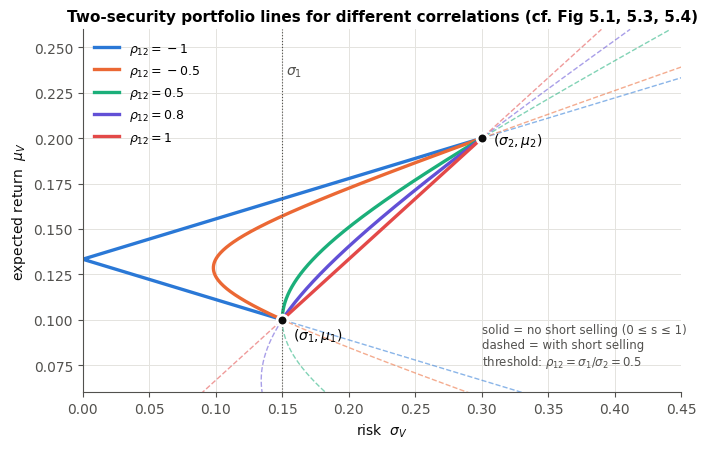

Write Python code to recreate this figure. (Note: this script raises an exception after producing the figure.)
"""Figures for Chapter 5 (Portfolio Management) notes - Capinski & Zastawniak.
All data are the book's own examples unless stated otherwise."""
import numpy as np
import matplotlib
matplotlib.use("Agg")
import matplotlib.pyplot as plt

OUT = "/home/claude/ch5/figures/"
B, O, A, Y, M, G, V, R = "#2a78d6", "#eb6834", "#1baf7a", "#eda100", "#e87ba4", "#008300", "#6250d6", "#e34948"
INK, INK2, GRID = "#0b0b0b", "#52514e", "#e4e3df"
plt.rcParams.update({
    "svg.fonttype": "path", "font.family": "DejaVu Sans", "font.size": 10,
    "axes.edgecolor": INK2, "axes.labelcolor": INK, "axes.titlesize": 11,
    "axes.titleweight": "bold", "axes.spines.top": False, "axes.spines.right": False,
    "axes.grid": True, "grid.color": GRID, "grid.linewidth": 0.7,
    "xtick.color": INK2, "ytick.color": INK2, "legend.frameon": False,
    "figure.facecolor": "white", "axes.facecolor": "white", "lines.linewidth": 2,
})
def save(fig, name):
    fig.tight_layout(); fig.savefig(OUT + name, format="svg", bbox_inches="tight"); fig.savefig("/tmp/claude-0/-home-claude/327c6f50-71de-5337-b96a-a34486cccd5a/scratchpad/" + name.replace(".svg", ".png"), dpi=90, bbox_inches="tight"); plt.close(fig)

# ---------------------------------------------------------------- 1. two securities, varying rho
mu1, s1, mu2, s2 = 0.10, 0.15, 0.20, 0.30   # illustrative; sigma1/sigma2 = 0.5
rhos = [(-1, B), (-0.5, O), (0.5, A), (0.8, V), (1, R)]
s = np.linspace(-0.6, 1.6, 600)
fig, ax = plt.subplots(figsize=(7.2, 4.6))
for rho, c in rhos:
    sig = np.sqrt(np.maximum((1-s)**2*s1**2 + s**2*s2**2 + 2*s*(1-s)*rho*s1*s2, 0))
    mu = (1-s)*mu1 + s*mu2
    ax.plot(sig, mu, color=c, lw=1, alpha=.55, ls="--")
    k = (s >= 0) & (s <= 1)
    ax.plot(sig[k], mu[k], color=c, lw=2.4, label=fr"$\rho_{{12}}={rho}$")
ax.scatter([s1, s2], [mu1, mu2], s=60, color=INK, zorder=5, edgecolor="white", lw=2)
ax.annotate(r"$(\sigma_1,\mu_1)$", (s1, mu1), xytext=(8, -14), textcoords="offset points")
ax.annotate(r"$(\sigma_2,\mu_2)$", (s2, mu2), xytext=(8, -4), textcoords="offset points")
ax.axvline(s1, color=INK2, lw=.8, ls=":")
ax.text(s1+.003, 0.235, r"$\sigma_1$", color=INK2)
ax.set_xlim(0, 0.45); ax.set_ylim(0.06, 0.26)
ax.set_xlabel(r"risk  $\sigma_V$"); ax.set_ylabel(r"expected return  $\mu_V$")
ax.set_title("Two-security portfolio lines for different correlations (cf. Fig 5.1, 5.3, 5.4)")
ax.legend(loc="upper left", fontsize=9)
ax.text(0.30, 0.075, "solid = no short selling (0 ≤ s ≤ 1)\ndashed = with short selling\n"
        r"threshold: $\rho_{12}=\sigma_1/\sigma_2=0.5$", fontsize=8.5, color=INK2)
save(fig, "fig1_two_security_rho.svg")

# ---------------------------------------------------------------- 2. variance vs s : three cases
fig, axs = plt.subplots(1, 3, figsize=(10, 3.3), sharey=False)
cases = [(0.9, "case 3: ρ > σ₁/σ₂  →  s₀ < 0, s_min = 0"),
         (0.2, "case 1: ρ < σ₁/σ₂  →  0 < s₀ < 1"),
         (None, "σ₂ < σ₁ with high ρ  →  s₀ > 1, s_min = 1")]
for ax, (rho, title) in zip(axs, cases):
    if rho is None:
        a1, a2, r = 0.30, 0.15, 0.9
    else:
        a1, a2, r = s1, s2, rho
    ss = np.linspace(-0.8, 1.8, 400)
    var = (1-ss)**2*a1**2 + ss**2*a2**2 + 2*ss*(1-ss)*r*a1*a2
    s0 = (a1**2 - r*a1*a2)/(a1**2 + a2**2 - 2*r*a1*a2)
    smin = min(max(s0, 0), 1)
    ax.plot(ss, var, color=INK2, lw=1)
    k = (ss >= 0) & (ss <= 1)
    ax.plot(ss[k], var[k], color=B, lw=2.6)
    v0 = (1-s0)**2*a1**2 + s0**2*a2**2 + 2*s0*(1-s0)*r*a1*a2
    vm = (1-smin)**2*a1**2 + smin**2*a2**2 + 2*smin*(1-smin)*r*a1*a2
    ax.scatter([s0], [v0], color=O, s=50, zorder=5, edgecolor="white", lw=1.5, label=f"$s_0$={s0:.2f}")
    ax.scatter([smin], [vm], color=A, s=70, marker="D", zorder=6, edgecolor="white", lw=1.5, label=f"$s_{{min}}$={smin:.2f}")
    for x in (0, 1): ax.axvline(x, color=INK2, lw=.7, ls=":")
    ax.set_title(title, fontsize=9, fontweight="normal")
    ax.set_xlabel(r"$s=w_2$"); ax.legend(fontsize=8, loc="upper center")
    ax.set_ylim(0, None)
axs[0].set_ylabel(r"$\sigma_V^2$")
fig.suptitle(r"Minimising $\sigma_V^2(s)$ — Theorem 5.5 (cf. Fig 5.2). Bold = no short selling", fontsize=11, fontweight="bold")
save(fig, "fig2_variance_vs_s.svg")

# ---------------------------------------------------------------- 3. one risky + risk-free
rF, m1, sg1 = 0.05, 0.15, 0.20
w = np.linspace(-1, 2, 300)
fig, ax = plt.subplots(figsize=(6, 4))
sig, mu = np.abs(w)*sg1, rF + w*(m1-rF)
ax.plot(sig[w < 0], mu[w < 0], color=INK2, lw=1, ls="--", label="short the risky asset (w₁ < 0)")
ax.plot(sig[(w >= 0) & (w <= 1)], mu[(w >= 0) & (w <= 1)], color=B, lw=2.6, label="0 ≤ w₁ ≤ 1 (lend at r_F)")
ax.plot(sig[w > 1], mu[w > 1], color=O, lw=2, label="w₁ > 1 (borrow at r_F, leverage)")
ax.scatter([0, sg1], [rF, m1], color=INK, s=55, zorder=5, edgecolor="white", lw=2)
ax.annotate(r"$(0, r_F)$", (0, rF), xytext=(8, 8), textcoords="offset points")
ax.annotate(r"$(\sigma_1,\mu_1)$", (sg1, m1), xytext=(6, -14), textcoords="offset points")
ax.set_xlabel(r"$\sigma_V=|w_1|\sigma_1$"); ax.set_ylabel(r"$\mu_V$")
ax.set_title("One risky + one risk-free security (Prop 5.7, Fig 5.5)")
ax.legend(fontsize=8.5, loc="upper left"); ax.set_xlim(0, .42)
save(fig, "fig3_risky_plus_riskfree.svg")

# ---------------------------------------------------------------- Example 5.10 data
m = np.array([.10, .15, .20]); sd = np.array([.28, .24, .25])
Rm = np.array([[1, -.1, .25], [-.1, 1, .2], [.25, .2, 1]])
C = Rm*np.outer(sd, sd); Ci = np.linalg.inv(C); u = np.ones(3)
a_, b_, c_ = u@Ci@u, u@Ci@m, m@Ci@m          # uC^-1u^T, uC^-1m^T, mC^-1m^T
det = a_*c_ - b_**2
def w_line(muV):  # Prop 5.10
    return ((c_ - b_*muV)*(u@Ci) + (a_*muV - b_)*(m@Ci))/det
w_mvp = u@Ci/a_
mu_mvp, sd_mvp = m@w_mvp, np.sqrt(w_mvp@C@w_mvp)


def no_short_band(mu_grid):
    """min/max sigma over the segment {w>=0, sum w=1, m.w=mu} (exact via fine grid)."""
    lo, hi = [], []
    for mv in mu_grid:
        pts = []
        for i, j in [(0, 1), (1, 2), (0, 2)]:
            if (m[i]-mv)*(m[j]-mv) <= 0 and m[i] != m[j]:
                t_ = (mv-m[j])/(m[i]-m[j]); w_ = np.zeros(3); w_[i], w_[j] = t_, 1-t_; pts.append(w_)
        if len(pts) < 2: lo.append(np.nan); hi.append(np.nan); continue
        P, Q = pts[0], pts[-1]; tt = np.linspace(0, 1, 400)[:, None]; Ws = P*(1-tt)+Q*tt
        v = np.sqrt(np.einsum("ij,jk,ik->i", Ws, C, Ws)); lo.append(v.min()); hi.append(v.max())
    return np.array(lo), np.array(hi)

# ---------------------------------------------------------------- 4. Markowitz bullet
fig, ax = plt.subplots(figsize=(7.2, 5))
muV = np.linspace(0.02, 0.30, 400)
sdV = np.sqrt((a_*muV**2 - 2*b_*muV + c_)/det)
ax.fill_betweenx(muV, sdV, 0.5, color="#e6e5e0", label="attainable (short selling allowed)")
mg = np.linspace(0.1, 0.2, 300); lo_, hi_ = no_short_band(mg)
ax.fill_betweenx(mg, lo_, hi_, color="#9cc3ef", alpha=.8, label="attainable without short selling")
ax.plot(lo_, mg, color=V, lw=1.6, label="min-variance line, no short selling")
ax.plot(sdV[muV < mu_mvp], muV[muV < mu_mvp], color=INK2, lw=1.6, ls="--", label="minimum variance line (inefficient half)")
ax.plot(sdV[muV >= mu_mvp], muV[muV >= mu_mvp], color=B, lw=2.8, label="efficient frontier")
ax.scatter(sd, m, color=INK, s=55, zorder=5, edgecolor="white", lw=2)
for i in range(3):
    ax.annotate(f"Security {i+1}\n({sd[i]:.2f}, {m[i]:.2f})", (sd[i], m[i]), xytext=(7, -6), textcoords="offset points", fontsize=8)
ax.scatter([sd_mvp], [mu_mvp], color=O, s=80, marker="D", zorder=6, edgecolor="white", lw=1.5)
ax.annotate(f"MVP\nσ={sd_mvp:.3f}, μ={mu_mvp:.3f}", (sd_mvp, mu_mvp), xytext=(-62, -34), textcoords="offset points", fontsize=8.5, color=INK)
ax.set_xlim(0.10, 0.36); ax.set_ylim(0.04, 0.26)
ax.set_xlabel(r"$\sigma_V$"); ax.set_ylabel(r"$\mu_V$")
ax.set_title("Markowitz bullet — Example 5.10 / 5.11 data (cf. Fig 5.7, 5.10)")
ax.legend(fontsize=8, loc="upper center", bbox_to_anchor=(0.5, -0.13), ncol=2)
save(fig, "fig4_markowitz_bullet.svg")

# ---------------------------------------------------------------- 5. weight plane w2,w3
fig, ax = plt.subplots(figsize=(5.4, 5))
ax.fill([0, 1, 0], [0, 0, 1], color="#9cc3ef", alpha=.5, label="no short selling (triangle)")
ax.plot([0, 1, 0, 0], [0, 0, 1, 0], color=INK2, lw=1)
xs = np.linspace(-0.6, 1.6, 10)
for line in ([xs, 0*xs], [0*xs, xs], [xs, 1-xs]):
    ax.plot(*line, color=INK2, lw=.6, ls=":")
mv = np.linspace(-0.05, 0.40, 50); WL = np.array([w_line(x) for x in mv])
ax.plot(WL[:, 1], WL[:, 2], color=B, lw=2.8, label="minimum variance line (Prop 5.10)")
ax.scatter([w_mvp[1]], [w_mvp[2]], color=O, s=70, marker="D", zorder=5, edgecolor="white", lw=1.5, label="MVP")
for (x, y, t) in [(0, 0, "only sec 1"), (1, 0, "only sec 2"), (0, 1, "only sec 3")]:
    ax.scatter([x], [y], color=INK, s=30, zorder=5); ax.annotate(t, (x, y), xytext=(5, 5), textcoords="offset points", fontsize=8)
ax.set_xlim(-0.4, 1.4); ax.set_ylim(-0.4, 1.4); ax.set_aspect("equal")
ax.set_xlabel(r"$w_2$"); ax.set_ylabel(r"$w_3$   ($w_1=1-w_2-w_3$)")
ax.set_title("Attainable portfolios on the $w_2,w_3$ plane (Fig 5.6)")
ax.legend(fontsize=8, loc="upper right")
save(fig, "fig5_weight_plane.svg")

# ---------------------------------------------------------------- 6. CML + market portfolio
rF = 0.05
gw = (m - rF*u)@Ci; wM = gw/gw.sum(); muM, sdM = m@wM, np.sqrt(wM@C@wM)
fig, ax = plt.subplots(figsize=(7.2, 5))
ax.fill_betweenx(muV, sdV, 0.5, color="#eeede9")
ax.plot(sdV, muV, color=INK2, lw=1.4, label="minimum variance line (risky assets only)")
x = np.linspace(0, 0.34, 50)
ax.plot(x, rF + (muM-rF)/sdM*x, color=B, lw=2.8, label=r"CML: $\mu=r_F+\frac{\mu_M-r_F}{\sigma_M}\sigma$")
ax.plot(x, rF - (muM-rF)/sdM*x, color=INK2, lw=1, ls="--")
ax.scatter([0], [rF], color=INK, s=55, zorder=5, edgecolor="white", lw=2)
ax.scatter([sdM], [muM], color=O, s=260, marker="*", zorder=6, edgecolor="white", lw=.8)
ax.annotate(f"market portfolio M\nσ_M={sdM:.3f}, μ_M={muM:.3f}\nw_M=[{wM[0]:.3f}, {wM[1]:.3f}, {wM[2]:.3f}]",
            (sdM, muM), xytext=(10, -40), textcoords="offset points", fontsize=8.5)
ax.annotate(r"$(0,r_F)$, $r_F=5\%$", (0, rF), xytext=(6, 6), textcoords="offset points")
ax.annotate("lending\n(r_F + M)", (sdM*.45, rF+(muM-rF)*.45), xytext=(-5, 18), textcoords="offset points", fontsize=8, color=INK2)
ax.annotate("borrowing\n(leveraged M)", (sdM*1.45, rF+(muM-rF)*1.45), xytext=(-60, 10), textcoords="offset points", fontsize=8, color=INK2)
ax.set_xlim(0, 0.34); ax.set_ylim(0, 0.28)
ax.set_xlabel(r"$\sigma$"); ax.set_ylabel(r"$\mu$")
ax.set_title("Capital Market Line — Example 5.13 (cf. Fig 5.11)")
ax.legend(fontsize=8.5, loc="upper left")
save(fig, "fig6_cml.svg")

# ---------------------------------------------------------------- 7. characteristic line (simulated)
rng = np.random.default_rng(3)
KM = rng.normal(0.01, 0.045, 60); beta_true, alpha_true = 1.3, 0.002
KV = alpha_true + beta_true*KM + rng.normal(0, 0.025, 60)
beta_hat = np.cov(KV, KM, ddof=0)[0, 1]/np.var(KM); alpha_hat = KV.mean() - beta_hat*KM.mean()
fig, ax = plt.subplots(figsize=(6.2, 4.4))
ax.axhline(0, color=INK2, lw=.8); ax.axvline(0, color=INK2, lw=.8)
ax.scatter(KM, KV, s=28, color=B, alpha=.8, edgecolor="white", lw=.8, label="scenarios / observations")
xx = np.linspace(KM.min(), KM.max(), 10)
ax.plot(xx, alpha_hat + beta_hat*xx, color=O, lw=2.4,
        label=fr"$y=\beta_V x+\alpha_V$:  $\beta_V$={beta_hat:.2f}, $\alpha_V$={alpha_hat:.4f}")
i = np.argmax(np.abs(KV - (alpha_hat+beta_hat*KM)))
ax.plot([KM[i], KM[i]], [KV[i], alpha_hat+beta_hat*KM[i]], color=R, lw=1.4, ls=":")
ax.annotate(r"residual $\varepsilon_V$", (KM[i], KV[i]), xytext=(8, 0), textcoords="offset points", fontsize=8.5, color=INK)
ax.set_xlabel(r"market return $K_M$"); ax.set_ylabel(r"portfolio return $K_V$")
ax.set_title("Characteristic line / beta (Fig 5.12) — simulated data")
ax.legend(fontsize=8.5, loc="upper left")
save(fig, "fig7_characteristic_line.svg")

# ---------------------------------------------------------------- 8. CML vs SML
rng = np.random.default_rng(11)
fig, (a1, a2) = plt.subplots(1, 2, figsize=(10, 4.2))
# securities + random portfolios on the CAPM: mu = rF + (muM-rF) beta
betas_pts = np.concatenate([[(wM@C@np.eye(3)[i])/sdM**2 for i in range(3)]])
Wp = rng.dirichlet([1, 1, 1], 8)
pts_mu = np.r_[m, Wp@m]; pts_sd = np.r_[sd, np.sqrt(np.einsum("ij,jk,ik->i", Wp, C, Wp))]
pts_beta = np.r_[[(np.eye(3)[i]@C@wM)/sdM**2 for i in range(3)], (Wp@C@wM)/sdM**2]
a1.plot(sdV, muV, color=INK2, lw=1.2)
a1.plot(x, rF + (muM-rF)/sdM*x, color=B, lw=2.6, label="CML (efficient portfolios only)")
a1.scatter(pts_sd, pts_mu, s=30, color=V, zorder=5, edgecolor="white", label="securities & portfolios")
a1.scatter([sdM], [muM], color=O, s=110, marker="*", zorder=6)
a1.set_xlim(0, .34); a1.set_ylim(0, .26); a1.set_xlabel(r"$\sigma$"); a1.set_ylabel(r"$\mu$")
a1.set_title("Capital Market Line (σ, μ plane)"); a1.legend(fontsize=8, loc="upper left")
bb = np.linspace(-0.2, 1.6, 10)
a2.plot(bb, rF + (muM-rF)*bb, color=B, lw=2.6, label=r"SML: $\mu_V=r_F+(\mu_M-r_F)\beta_V$")
a2.scatter(pts_beta, pts_mu, s=30, color=V, zorder=5, edgecolor="white", label="same securities & portfolios")
a2.scatter([1], [muM], color=O, s=110, marker="*", zorder=6)
a2.annotate(r"M: $\beta_M=1$", (1, muM), xytext=(10, -14), textcoords="offset points", fontsize=8.5)
a2.scatter([0], [rF], color=INK, s=40, zorder=6); a2.annotate(r"$r_F$ ($\beta=0$)", (0, rF), xytext=(6, -12), textcoords="offset points", fontsize=8.5)
a2.scatter([0.55], [0.17], color=A, s=70, marker="^", zorder=6); a2.annotate("above SML →\nunderpriced (buy)", (0.55, .17), xytext=(-40, 10), textcoords="offset points", fontsize=8)
a2.scatter([1.35], [0.15], color=R, s=70, marker="v", zorder=6); a2.annotate("below SML →\noverpriced (sell)", (1.35, .15), xytext=(-40, -30), textcoords="offset points", fontsize=8)
a2.set_xlim(-0.2, 1.6); a2.set_ylim(0, .26); a2.set_xlabel(r"$\beta$"); a2.set_ylabel(r"$\mu$")
a2.set_title("Security Market Line (β, μ plane)"); a2.legend(fontsize=8, loc="upper left")
fig.suptitle("CML applies only to efficient portfolios; SML applies to every security (Fig 5.13, Example 5.13 data)", fontsize=10.5, fontweight="bold")
save(fig, "fig8_cml_vs_sml.svg")

# ---------------------------------------------------------------- 9. diversification (beyond book)
n = np.arange(1, 51); sig_i, rho = 0.30, 0.25
var_n = sig_i**2/n + (1-1/n)*rho*sig_i**2
fig, ax = plt.subplots(figsize=(6.4, 4))
ax.plot(n, np.sqrt(var_n), color=B, lw=2.4, label=r"total risk $\sigma_V$ (equal weights)")
ax.axhline(np.sqrt(rho)*sig_i, color=O, lw=2, ls="--", label=r"systematic floor $\sqrt{\rho}\,\sigma$")
ax.fill_between(n, np.sqrt(rho)*sig_i, np.sqrt(var_n), color="#9cc3ef", alpha=.4, label="diversifiable risk")
ax.set_xlabel("number of securities n"); ax.set_ylabel(r"$\sigma_V$"); ax.set_ylim(0, .32)
ax.set_title("Why diversify: risk falls to a systematic floor\n(σ = 30% each, pairwise ρ = 0.25; illustrative)", fontsize=10)
ax.legend(fontsize=8.5)
save(fig, "fig9_diversification.svg")

print("MVP", w_mvp.round(3), round(mu_mvp, 3), round(sd_mvp, 3))
print("market", wM.round(3), round(muM, 4), round(sdM, 4), "beta_hat", beta_hat)
print("line coefs a,b,c", a_, b_, c_)
